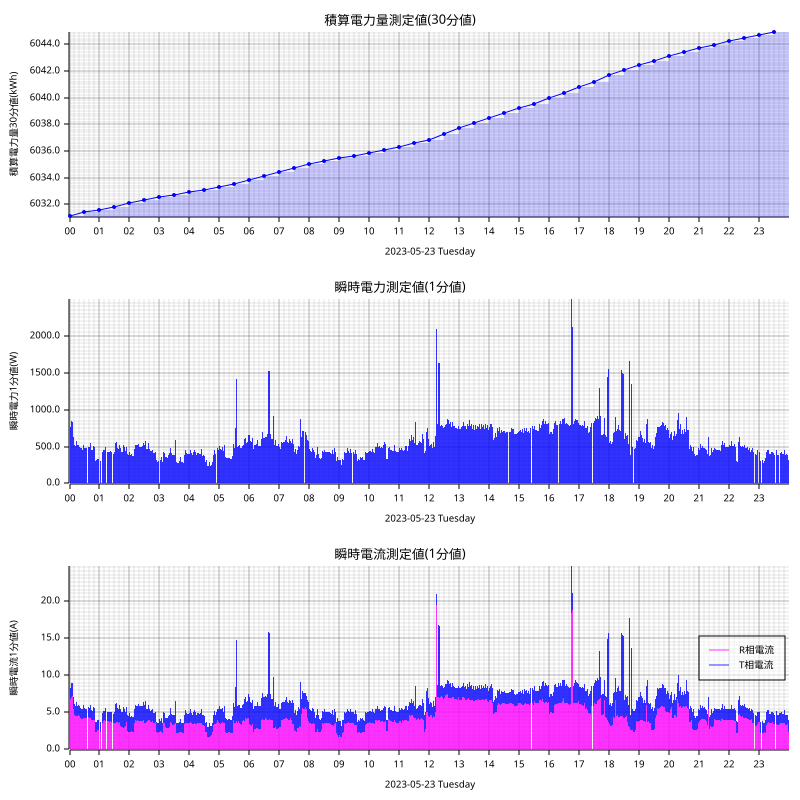

Values plotted in this chart, from the file beside it:
measured_at, sensor_id, message_id, cumlative_kwh, instant_watt, instant_ampere_R, instant_ampere_T
2023-05-23T00:00:00+09:00, smartmeter, 166730, , 588.0, , 
2023-05-23T00:00:00+09:00, smartmeter, 166731, , , 4.3, 2.0
2023-05-23T00:00:00+09:00, smartmeter, 166732, 6031, , , 
2023-05-23T00:01:00+09:00, smartmeter, 166733, , 900.0, , 
2023-05-23T00:01:00+09:00, smartmeter, 166734, , , 8.4, 1.5
2023-05-23T00:02:00+09:00, smartmeter, 166735, , 760.0, , 
2023-05-23T00:02:00+09:00, smartmeter, 166736, , , 6.8, 1.5
2023-05-23T00:03:00+09:00, smartmeter, 166737, , 808.0, , 
2023-05-23T00:03:00+09:00, smartmeter, 166738, , , 7.2, 1.5
2023-05-23T00:04:00+09:00, smartmeter, 166739, , 840.0, , 
2023-05-23T00:04:00+09:00, smartmeter, 166740, , , 7.1, 1.9
2023-05-23T00:05:00+09:00, smartmeter, 166741, , 808.0, , 
2023-05-23T00:05:00+09:00, smartmeter, 166742, , , 7.0, 1.8
2023-05-23T00:06:00+09:00, smartmeter, 166743, , 832.0, , 
2023-05-23T00:06:00+09:00, smartmeter, 166744, , , 7.2, 1.7
2023-05-23T00:07:00+09:00, smartmeter, 166745, , 812.0, , 
2023-05-23T00:07:00+09:00, smartmeter, 166746, , , 6.6, 2.1
2023-05-23T00:08:00+09:00, smartmeter, 166747, , 628.0, , 
2023-05-23T00:08:00+09:00, smartmeter, 166748, , , 5.5, 1.6
2023-05-23T00:09:00+09:00, smartmeter, 166749, , 548.0, , 
2023-05-23T00:09:00+09:00, smartmeter, 166750, , , 4.7, 1.6
2023-05-23T00:10:00+09:00, smartmeter, 166751, , 524.0, , 
2023-05-23T00:10:00+09:00, smartmeter, 166752, , , 4.6, 1.5
2023-05-23T00:11:00+09:00, smartmeter, 166753, , 520.0, , 
2023-05-23T00:11:00+09:00, smartmeter, 166754, , , 4.6, 1.5
2023-05-23T00:12:00+09:00, smartmeter, 166755, , 508.0, , 
2023-05-23T00:12:00+09:00, smartmeter, 166756, , , 4.5, 1.4
2023-05-23T00:13:00+09:00, smartmeter, 166757, , 508.0, , 
2023-05-23T00:13:00+09:00, smartmeter, 166758, , , 4.5, 1.4
2023-05-23T00:14:00+09:00, smartmeter, 166759, , 572.0, , 
2023-05-23T00:14:00+09:00, smartmeter, 166760, , , 4.5, 1.9
2023-05-23T00:15:00+09:00, smartmeter, 166761, , 512.0, , 
2023-05-23T00:15:00+09:00, smartmeter, 166762, , , 4.5, 1.4
2023-05-23T00:16:00+09:00, smartmeter, 166763, , 516.0, , 
2023-05-23T00:16:00+09:00, smartmeter, 166764, , , 4.5, 1.4
2023-05-23T00:17:00+09:00, smartmeter, 166765, , 528.0, , 
2023-05-23T00:17:00+09:00, smartmeter, 166766, , , 4.6, 1.4
2023-05-23T00:18:00+09:00, smartmeter, 166767, , 520.0, , 
2023-05-23T00:18:00+09:00, smartmeter, 166768, , , 4.6, 1.4
2023-05-23T00:19:00+09:00, smartmeter, 166769, , 512.0, , 
2023-05-23T00:19:00+09:00, smartmeter, 166770, , , 4.5, 1.4
2023-05-23T00:20:00+09:00, smartmeter, 166771, , 500.0, , 
2023-05-23T00:20:00+09:00, smartmeter, 166772, , , 4.5, 1.3
2023-05-23T00:21:00+09:00, smartmeter, 166773, , 552.0, , 
2023-05-23T00:21:00+09:00, smartmeter, 166774, , , 4.4, 1.8
2023-05-23T00:22:00+09:00, smartmeter, 166775, , 484.0, , 
2023-05-23T00:22:00+09:00, smartmeter, 166776, , , 4.3, 1.3
2023-05-23T00:23:00+09:00, smartmeter, 166777, , 476.0, , 
2023-05-23T00:23:00+09:00, smartmeter, 166778, , , 4.2, 1.3
2023-05-23T00:24:00+09:00, smartmeter, 166779, , 476.0, , 
2023-05-23T00:24:00+09:00, smartmeter, 166780, , , 4.1, 1.3
2023-05-23T00:25:00+09:00, smartmeter, 166781, , 740.0, , 
2023-05-23T00:25:00+09:00, smartmeter, 166782, , , 4.1, 3.8
2023-05-23T00:26:00+09:00, smartmeter, 166783, , 460.0, , 
2023-05-23T00:26:00+09:00, smartmeter, 166784, , , 4.1, 1.3
2023-05-23T00:27:00+09:00, smartmeter, 166785, , 460.0, , 
2023-05-23T00:27:00+09:00, smartmeter, 166786, , , 4.1, 1.3
2023-05-23T00:28:00+09:00, smartmeter, 166787, , 528.0, , 
2023-05-23T00:28:00+09:00, smartmeter, 166788, , , 4.2, 1.8
2023-05-23T00:29:00+09:00, smartmeter, 166789, , 476.0, , 
... 2,824 more rows
